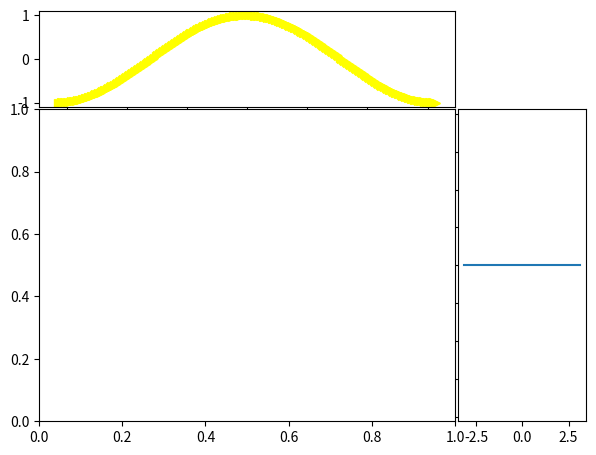

Python code for this plot: (Note: this script raises an exception after producing the figure.)

import numpy as np
import matplotlib.pyplot as plt

x1 = np.linspace(-np.pi,np.pi,256)
y1 = np.sin(x1)
y2 = np.cos(x1)
y3 = 1.5+0*x1

left, width = 0.1, 0.65
bottom, height = 0.1, 0.65
spacing = 0.005

plt.figure()



plt.axes([left, bottom + width + spacing, height, 0.2]).plot(x1,y2,c='yellow',label='cos',linestyle='--',marker='>')
plt.axes([left + width + spacing, bottom, 0.2, height]).plot(x1,y3,label='straightline')
plt.axes([left, bottom, width, height]).plot(x1,y1,label='sin',linestyle='steps',marker='p')
plt.xticks([-np.pi,-np.pi/2,0,np.pi/2,np.pi],\
    [r'$-\pi$',r'$-\pi/2,0$',r'$0$',r'$\pi/2$',r'$\pi$'])
plt.show()